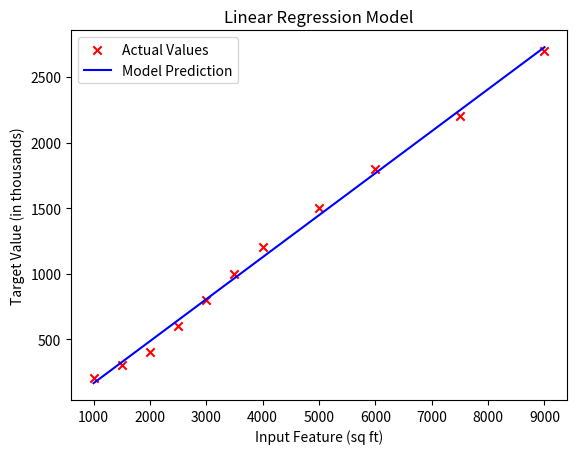

This figure's Python source:
import numpy as np
import matplotlib.pyplot as plt


x = np.array([1000, 1500, 2000, 2500, 3000, 3500, 4000, 5000, 6000, 7500, 9000])
y = np.array([200, 300, 400, 600, 800, 1000, 1200, 1500, 1800, 2200, 2700])

x_normalized = (x - np.mean(x)) / np.std(x)
y_normalized = (y - np.mean(y)) / np.std(y)

w = 0  #weight... slope of the line (parameters of equations)
b = 0  #bias....Y inttercept of line (paramenters of equations(2))
learning_rate = 0.01
iterations = 2000

def compute_cost(x, y, w, b):
    m = len(x)
    cost = 0
    for i in range(m):
        f_wb = w * x[i] + b  #y= mx + b
        cost += (f_wb - y[i]) ** 2  #(Y - Y')^2 / 2m
    return cost / (2 * m)

def gradient_descent(x, y, w, b, learning_rate, iterations):    #differential part of the equation to optimize the output....
    m = len(x)
    for it in range(iterations):
        dw = 0 
        db = 0
        for i in range(m):
            f_wb = w * x[i] + b
            dw += (f_wb - y[i]) * x[i]   #for predicting or optimizing the w...> (Y - Y')^2 * x (iterating input)
            db += (f_wb - y[i])          #same formula but no x
        dw /= m                          # dw / m.... where m is total number of input(x)
        db /= m
        w -= learning_rate * dw
        b -= learning_rate * db
        if it % 100 == 0:                #refresh the results after every 100 iteration
            cost = compute_cost(x, y, w, b)
            print(f"Iteration {it}: Cost {cost:.2f}, w {w:.2f}, b {b:.2f}")
    return w, b

def model(x, w, b):
    return w * x + b                   #main y= mx+b equation

def linear_regression(x, y, learning_rate=0.01, iterations=2000):
    w, b = 0, 0
    w, b = gradient_descent(x_normalized, y_normalized, w, b, learning_rate, iterations)
    print(f"Optimized w: {w:.2f}, Optimized b: {b:.2f}")

    predicted_y = model(x_normalized, w, b)  #recalling functions

    predicted_y_rescaled = predicted_y * np.std(y) + np.mean(y)  #rescaling the inputs for bigger values

    plt.scatter(x, y, marker='x', c='r', label='Actual Values')
    plt.plot(x, predicted_y_rescaled, c='b', label='Model Prediction')
    plt.title("Linear Regression Model")
    plt.xlabel("Input Feature (sq ft)")
    plt.ylabel("Target Value (in thousands)")
    plt.legend()
    plt.show()
    return w, b

linear_regression(x, y)
